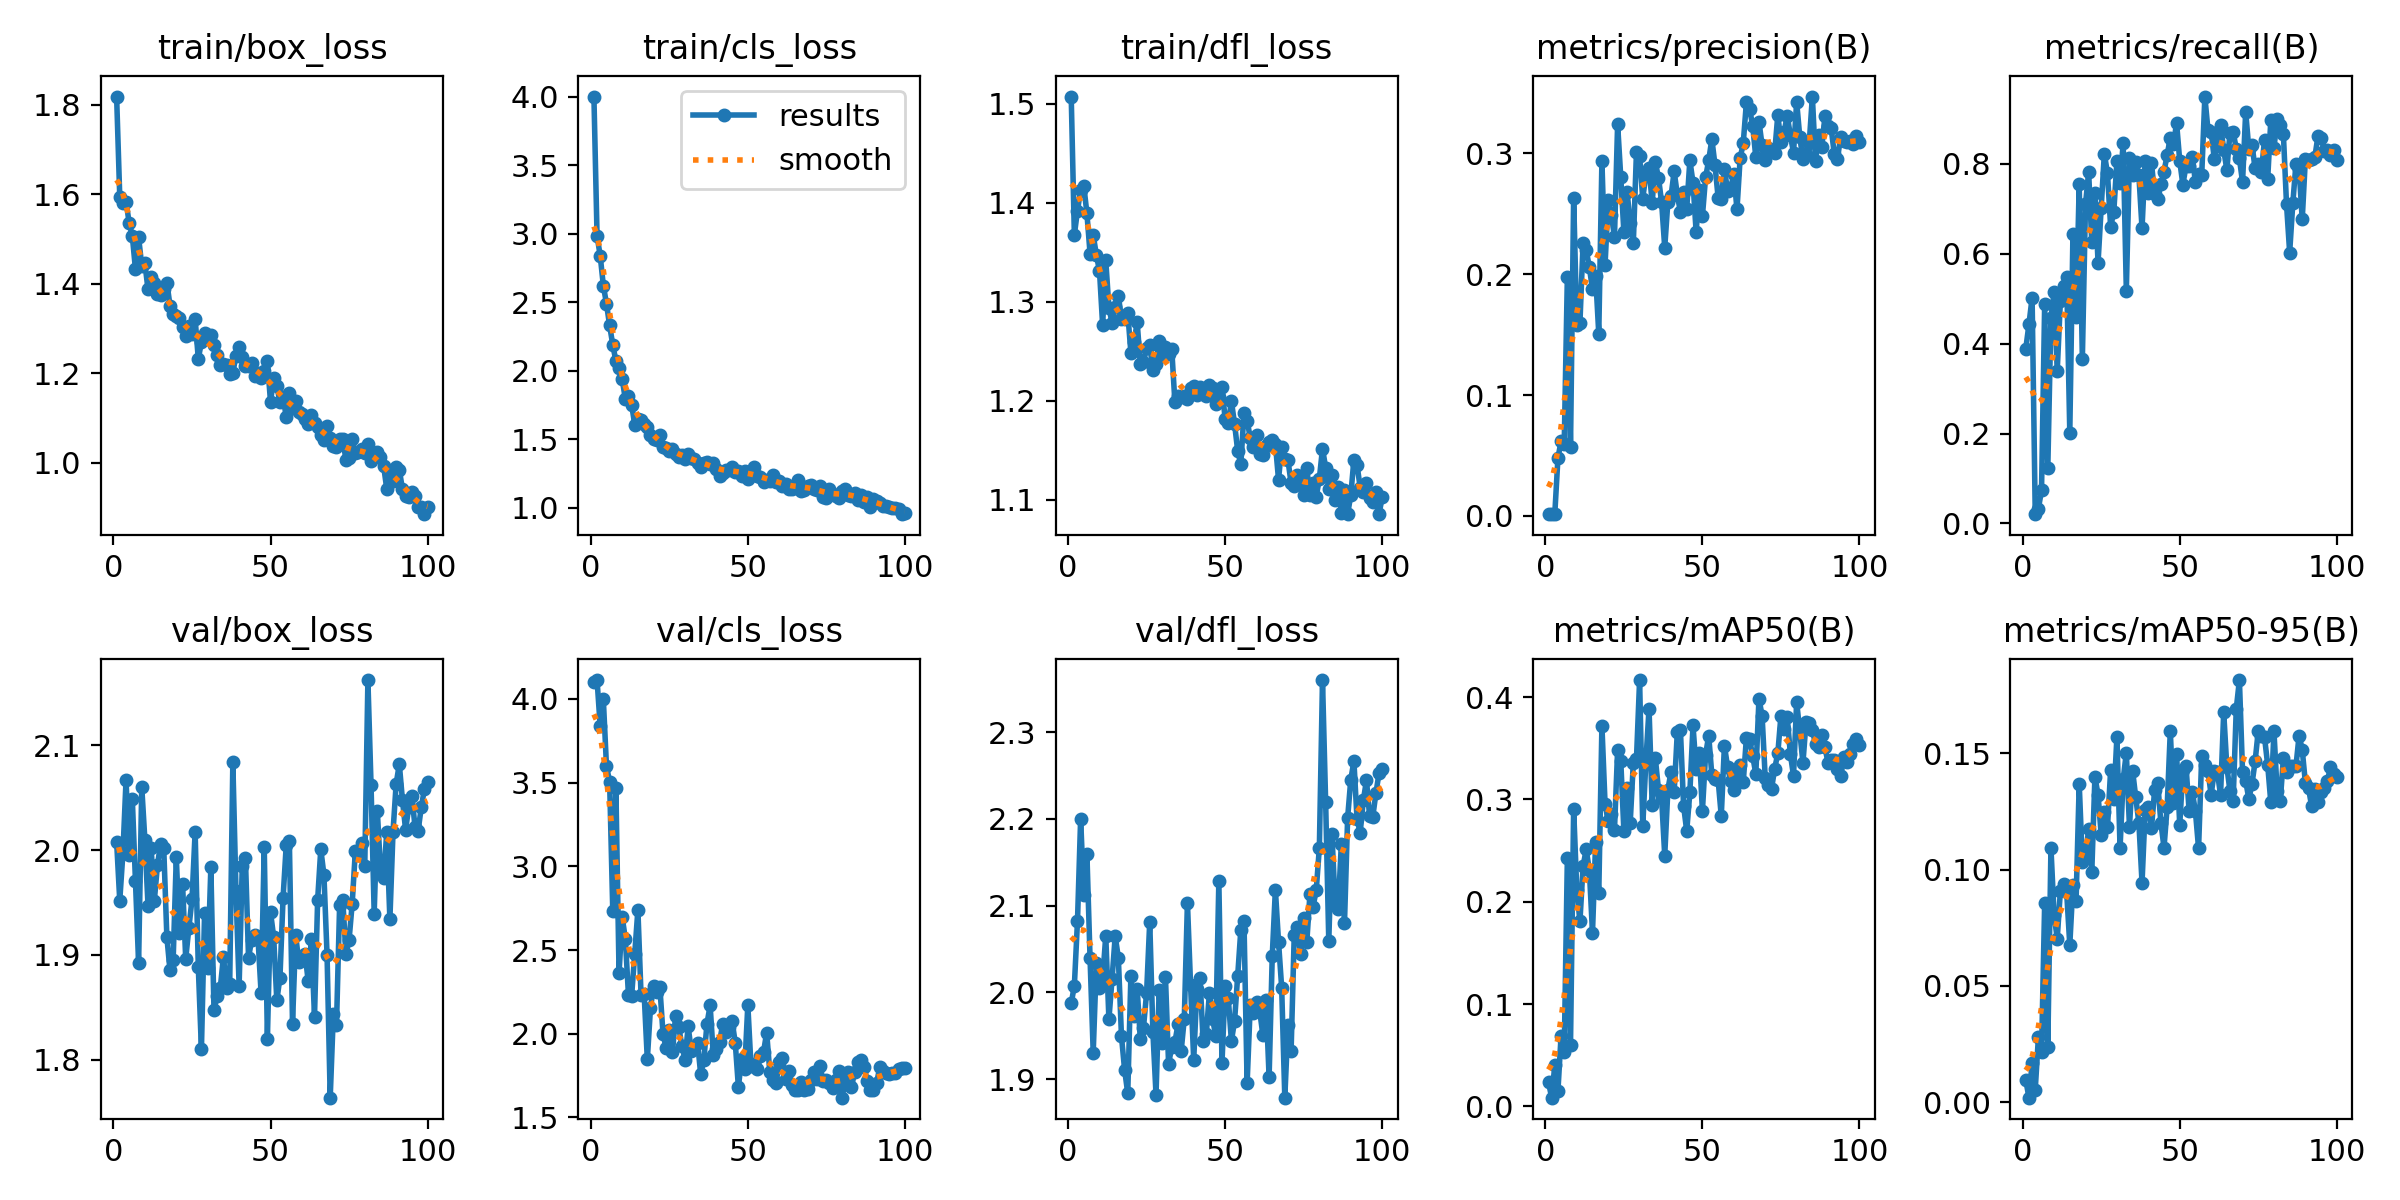

The table this chart was drawn from, first rows:
epoch, time, train/box_loss, train/cls_loss, train/dfl_loss, metrics/precision(B), metrics/recall(B), metrics/mAP50(B), metrics/mAP50-95(B), val/box_loss, val/cls_loss, val/dfl_loss, lr/pg0, lr/pg1, lr/pg2
1, 2.892, 1.818, 4, 1.507, 0.00137, 0.3893, 0.02344, 0.00953, 2.008, 4.103, 1.987, 0.0002858, 0.0002858, 0.0002858
2, 5.283, 1.594, 2.983, 1.368, 0.00155, 0.4434, 0.00841, 0.00204, 1.952, 4.113, 2.008, 0.0005801, 0.0005801, 0.0005801
3, 7.634, 1.581, 2.839, 1.392, 0.00169, 0.5023, 0.04024, 0.01695, 1.997, 3.838, 2.082, 0.0008684, 0.0008684, 0.0008684
4, 9.962, 1.583, 2.621, 1.413, 0.04782, 0.02056, 0.01517, 0.00551, 2.067, 3.997, 2.2, 0.001151, 0.001151, 0.001151
5, 12.27, 1.536, 2.489, 1.417, 0.06179, 0.03296, 0.06898, 0.02789, 1.996, 3.598, 2.112, 0.001372, 0.001372, 0.001372
6, 14.63, 1.506, 2.33, 1.389, 0.05963, 0.07337, 0.05301, 0.02159, 2.049, 3.507, 2.159, 0.001358, 0.001358, 0.001358
7, 16.96, 1.432, 2.189, 1.349, 0.1978, 0.4877, 0.2429, 0.08544, 1.97, 2.735, 2.039, 0.001344, 0.001344, 0.001344
8, 19.36, 1.503, 2.07, 1.368, 0.05701, 0.1231, 0.06036, 0.02366, 1.892, 3.467, 1.93, 0.00133, 0.00133, 0.00133
9, 21.7, 1.44, 2.018, 1.347, 0.2634, 0.4572, 0.2907, 0.1094, 2.06, 2.361, 2.033, 0.001316, 0.001316, 0.001316
10, 24.09, 1.445, 1.938, 1.331, 0.1582, 0.5143, 0.2116, 0.08052, 2.01, 2.698, 2.005, 0.001302, 0.001302, 0.001302
11, 26.49, 1.387, 1.794, 1.276, 0.1596, 0.34, 0.1807, 0.07037, 1.947, 2.568, 2.015, 0.001288, 0.001288, 0.001288
12, 34.13, 1.415, 1.818, 1.342, 0.2257, 0.4943, 0.2347, 0.09074, 2.002, 2.23, 2.065, 0.001273, 0.001273, 0.001273
13, 44.98, 1.401, 1.753, 1.294, 0.2198, 0.5278, 0.2511, 0.09359, 1.952, 2.224, 1.969, 0.001259, 0.001259, 0.001259
14, 54.86, 1.376, 1.605, 1.279, 0.2057, 0.5478, 0.2308, 0.09031, 1.986, 2.479, 2.015, 0.001245, 0.001245, 0.001245
15, 62.13, 1.374, 1.644, 1.295, 0.1874, 0.2021, 0.1699, 0.06762, 2.006, 2.74, 2.065, 0.001231, 0.001231, 0.001231
16, 65.94, 1.389, 1.641, 1.306, 0.1986, 0.6439, 0.2582, 0.09336, 2.002, 2.234, 2.04, 0.001217, 0.001217, 0.001217
17, 69.4, 1.402, 1.614, 1.283, 0.1506, 0.4588, 0.2081, 0.0867, 1.917, 2.235, 1.949, 0.001203, 0.001203, 0.001203
18, 72.06, 1.351, 1.592, 1.283, 0.2936, 0.755, 0.3722, 0.1368, 1.885, 1.847, 1.911, 0.001189, 0.001189, 0.001189
19, 74.56, 1.332, 1.528, 1.289, 0.2079, 0.3661, 0.2958, 0.1031, 1.895, 2.152, 1.884, 0.001174, 0.001174, 0.001174
20, 77.02, 1.328, 1.5, 1.248, 0.2611, 0.7101, 0.2787, 0.1057, 1.993, 2.285, 2.019, 0.00116, 0.00116, 0.00116
21, 79.59, 1.322, 1.494, 1.259, 0.2491, 0.7822, 0.2856, 0.1173, 1.921, 2.252, 1.972, 0.001146, 0.001146, 0.001146
22, 82.05, 1.304, 1.529, 1.279, 0.2308, 0.6259, 0.2703, 0.09886, 1.967, 2.277, 2.004, 0.001132, 0.001132, 0.001132
23, 84.52, 1.282, 1.442, 1.237, 0.3242, 0.7358, 0.3485, 0.1399, 1.896, 1.999, 1.946, 0.001118, 0.001118, 0.001118
24, 87.09, 1.305, 1.436, 1.239, 0.2804, 0.5806, 0.3379, 0.1321, 1.926, 1.914, 1.959, 0.001104, 0.001104, 0.001104
25, 89.58, 1.287, 1.412, 1.253, 0.2347, 0.7031, 0.2688, 0.1149, 1.953, 2.021, 1.999, 0.001089, 0.001089, 0.001089
26, 92.24, 1.321, 1.428, 1.256, 0.2684, 0.8231, 0.3114, 0.1249, 2.018, 1.889, 2.081, 0.001075, 0.001075, 0.001075
27, 94.8, 1.232, 1.389, 1.231, 0.2425, 0.7788, 0.2768, 0.1182, 1.889, 2.109, 1.955, 0.001061, 0.001061, 0.001061
28, 97.46, 1.269, 1.367, 1.238, 0.2258, 0.6605, 0.336, 0.1426, 1.81, 2.042, 1.882, 0.001047, 0.001047, 0.001047
29, 100.5, 1.289, 1.387, 1.261, 0.3014, 0.6925, 0.3394, 0.1302, 1.94, 1.928, 2.002, 0.001033, 0.001033, 0.001033
30, 103.5, 1.281, 1.358, 1.246, 0.2977, 0.8058, 0.4168, 0.157, 1.888, 1.846, 1.942, 0.001019, 0.001019, 0.001019
31, 106.4, 1.284, 1.393, 1.255, 0.2626, 0.7586, 0.2738, 0.1093, 1.983, 2.044, 2.018, 0.001005, 0.001005, 0.001005
32, 109.2, 1.263, 1.361, 1.248, 0.2826, 0.8459, 0.3374, 0.1387, 1.847, 1.898, 1.917, 0.0009904, 0.0009904, 0.0009904
33, 112.2, 1.24, 1.359, 1.252, 0.2878, 0.5181, 0.3888, 0.1502, 1.861, 1.922, 1.937, 0.0009763, 0.0009763, 0.0009763
34, 115, 1.219, 1.33, 1.199, 0.2591, 0.8139, 0.2944, 0.1183, 1.868, 1.948, 1.942, 0.0009621, 0.0009621, 0.0009621
35, 118.1, 1.219, 1.295, 1.204, 0.2928, 0.7755, 0.3406, 0.1424, 1.898, 1.757, 1.963, 0.000948, 0.000948, 0.000948
36, 120.9, 1.219, 1.325, 1.204, 0.28, 0.8051, 0.3097, 0.131, 1.869, 1.844, 1.932, 0.0009339, 0.0009339, 0.0009339
37, 123.7, 1.197, 1.331, 1.205, 0.2596, 0.7743, 0.3015, 0.12, 1.872, 2.061, 1.97, 0.0009197, 0.0009197, 0.0009197
38, 127, 1.2, 1.318, 1.202, 0.222, 0.6567, 0.245, 0.09432, 2.084, 2.169, 2.103, 0.0009056, 0.0009056, 0.0009056
39, 130, 1.239, 1.327, 1.212, 0.26, 0.8075, 0.3096, 0.1258, 1.961, 1.873, 2.008, 0.0008914, 0.0008914, 0.0008914
40, 132.9, 1.258, 1.285, 1.215, 0.2646, 0.736, 0.3269, 0.1271, 1.871, 1.912, 1.922, 0.0008773, 0.0008773, 0.0008773
41, 136.1, 1.237, 1.23, 1.206, 0.2851, 0.8019, 0.3071, 0.1178, 1.985, 1.951, 2.004, 0.0008631, 0.0008631, 0.0008631
42, 139.2, 1.215, 1.251, 1.214, 0.2658, 0.7339, 0.3657, 0.134, 1.993, 2.058, 2.017, 0.000849, 0.000849, 0.000849
43, 142.4, 1.216, 1.275, 1.207, 0.2514, 0.7211, 0.3675, 0.1371, 1.897, 2.009, 1.943, 0.0008348, 0.0008348, 0.0008348
44, 145.5, 1.223, 1.279, 1.205, 0.2683, 0.755, 0.2939, 0.1201, 1.915, 2.041, 1.952, 0.0008207, 0.0008207, 0.0008207
45, 148.6, 1.194, 1.299, 1.216, 0.254, 0.7826, 0.2692, 0.1094, 1.919, 2.075, 1.999, 0.0008065, 0.0008065, 0.0008065
46, 151.4, 1.199, 1.259, 1.212, 0.2942, 0.8207, 0.3069, 0.1269, 1.917, 1.946, 1.97, 0.0007924, 0.0007924, 0.0007924
47, 154.6, 1.189, 1.27, 1.197, 0.2758, 0.8576, 0.3723, 0.1595, 1.863, 1.681, 1.95, 0.0007782, 0.0007782, 0.0007782
48, 157.8, 1.204, 1.235, 1.203, 0.2349, 0.8439, 0.3295, 0.1285, 2.003, 1.851, 2.128, 0.0007641, 0.0007641, 0.0007641
49, 161.2, 1.226, 1.272, 1.214, 0.2696, 0.8911, 0.3458, 0.1495, 1.82, 1.79, 1.919, 0.0007499, 0.0007499, 0.0007499
50, 164.4, 1.136, 1.208, 1.182, 0.2482, 0.8069, 0.289, 0.1191, 1.941, 2.172, 2.007, 0.0007358, 0.0007358, 0.0007358
51, 167.6, 1.19, 1.267, 1.178, 0.2801, 0.7539, 0.3437, 0.1427, 1.917, 1.81, 1.993, 0.0007216, 0.0007216, 0.0007216
52, 170.7, 1.172, 1.295, 1.199, 0.2942, 0.7956, 0.3624, 0.1444, 1.857, 1.817, 1.944, 0.0007075, 0.0007075, 0.0007075
53, 173.8, 1.135, 1.23, 1.177, 0.3118, 0.7966, 0.3237, 0.1251, 1.878, 1.788, 1.967, 0.0006934, 0.0006934, 0.0006934
54, 177.2, 1.147, 1.226, 1.149, 0.2904, 0.8148, 0.3199, 0.1334, 1.955, 1.867, 2.019, 0.0006792, 0.0006792, 0.0006792
55, 181.2, 1.102, 1.188, 1.136, 0.2633, 0.7596, 0.319, 0.1249, 2.005, 1.891, 2.072, 0.0006651, 0.0006651, 0.0006651
56, 184.8, 1.156, 1.2, 1.188, 0.2624, 0.777, 0.2838, 0.1091, 2.008, 2.008, 2.082, 0.0006509, 0.0006509, 0.0006509
57, 188, 1.122, 1.195, 1.18, 0.2874, 0.7747, 0.3526, 0.1487, 1.834, 1.77, 1.895, 0.0006368, 0.0006368, 0.0006368
58, 191.4, 1.137, 1.241, 1.162, 0.269, 0.9501, 0.332, 0.1449, 1.919, 1.722, 1.985, 0.0006226, 0.0006226, 0.0006226
59, 194.5, 1.112, 1.189, 1.153, 0.2715, 0.875, 0.3176, 0.1424, 1.893, 1.704, 1.977, 0.0006085, 0.0006085, 0.0006085
60, 197.9, 1.108, 1.196, 1.165, 0.2827, 0.8714, 0.3095, 0.132, 1.899, 1.834, 1.989, 0.0005943, 0.0005943, 0.0005943
... 40 more rows
